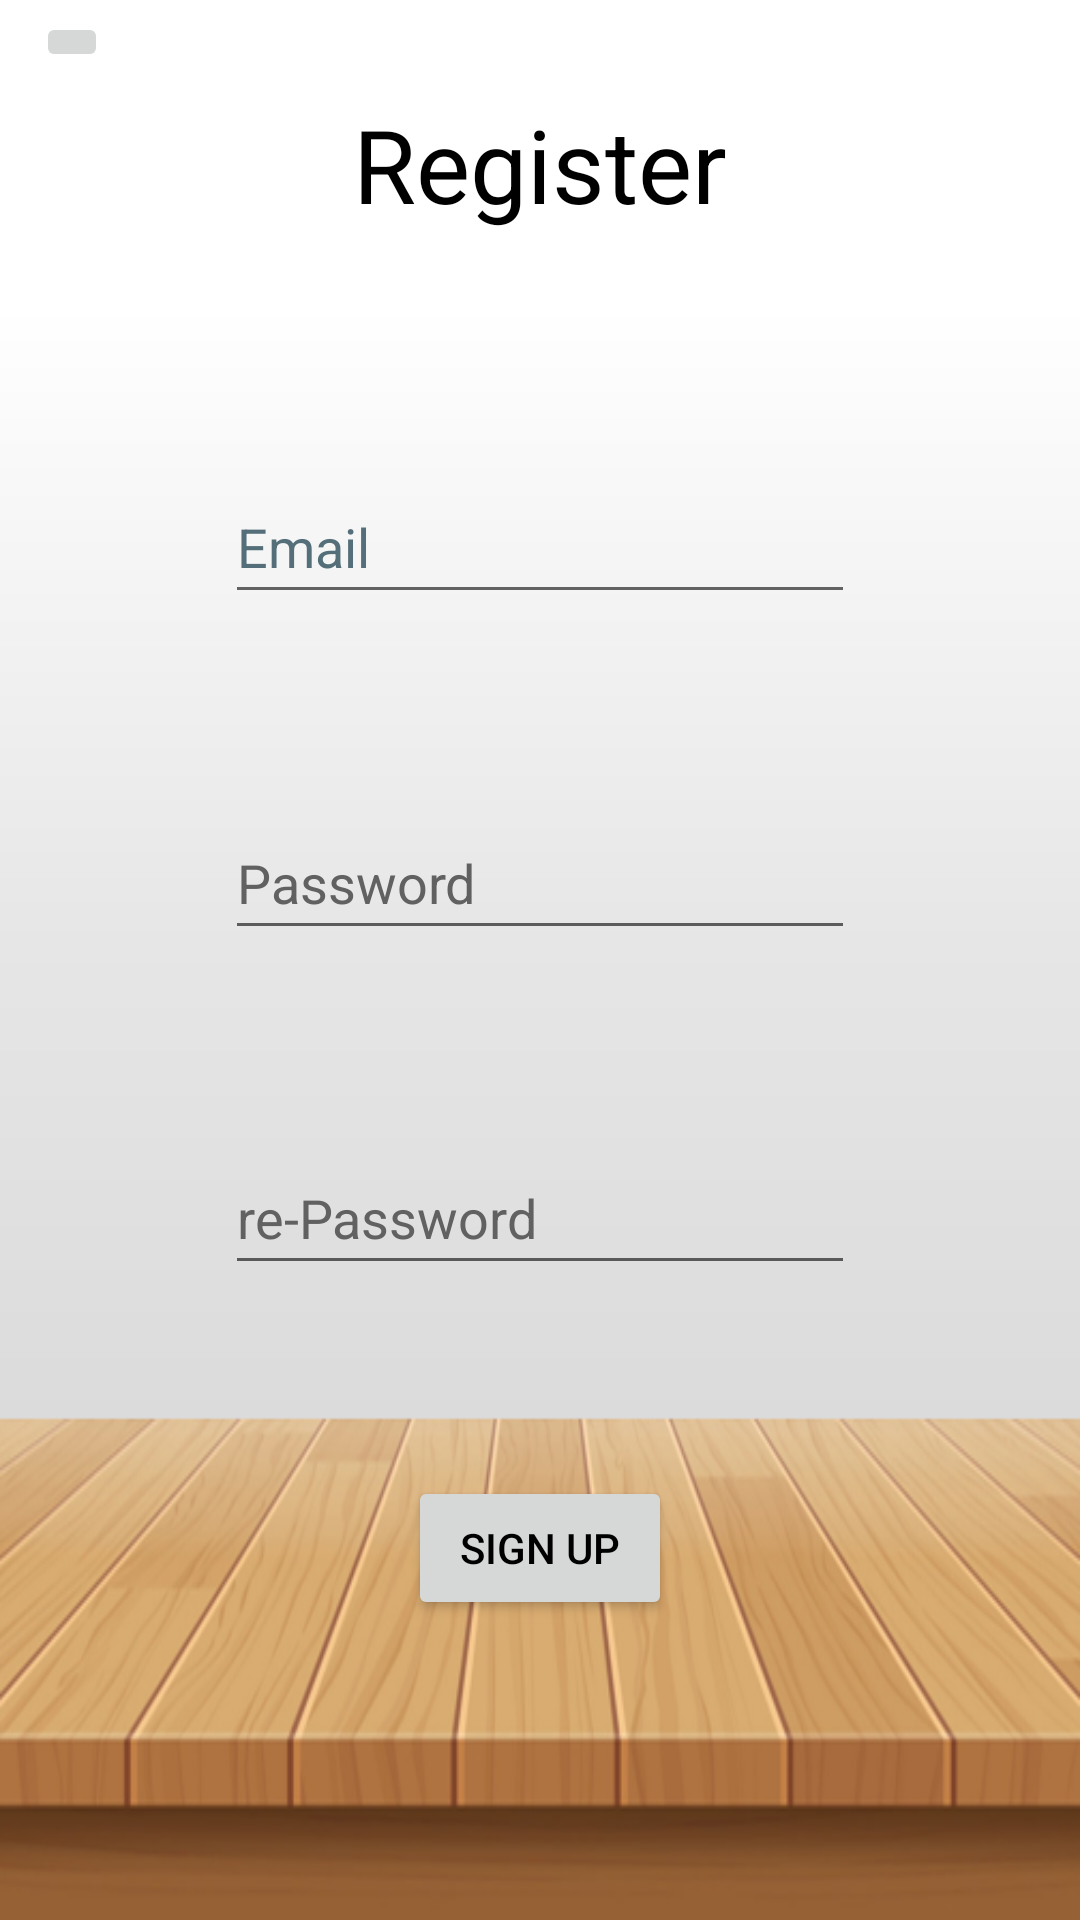

Android layout source for this screen:
<!-- AndroidManifest.xml: application theme Theme.BabySitBook -->
<!-- res/layout/register.xml -->
<?xml version="1.0" encoding="utf-8"?>
<layout xmlns:tools="http://schemas.android.com/tools"
    xmlns:android="http://schemas.android.com/apk/res/android"
    xmlns:app="http://schemas.android.com/apk/res-auto">

    <androidx.constraintlayout.widget.ConstraintLayout
        android:layout_width="match_parent"
        android:layout_height="match_parent"
        android:background="@drawable/deck_background">

        <TextView
            android:id="@+id/textView5"
            android:layout_width="225dp"
            android:layout_height="61dp"
            android:layout_marginTop="32dp"
            android:text="@string/register"
            android:textAlignment="center"
            android:textColor="#000000"
            android:textSize="34sp"
            app:layout_constraintEnd_toEndOf="parent"
            app:layout_constraintStart_toStartOf="parent"
            app:layout_constraintTop_toTopOf="parent" />

        <EditText
            android:id="@+id/Email"
            android:layout_width="wrap_content"
            android:layout_height="wrap_content"
            android:ems="10"
            android:hint="@string/email"
            android:inputType="textEmailAddress"
            android:minHeight="48dp"
            android:textColorHint="#546E7A"
            app:layout_constraintBottom_toTopOf="@+id/Password"
            app:layout_constraintEnd_toEndOf="parent"
            app:layout_constraintHorizontal_bias="0.5"
            app:layout_constraintStart_toStartOf="parent"
            app:layout_constraintTop_toBottomOf="@+id/textView5" />

        <EditText
            android:id="@+id/Password"
            android:layout_width="wrap_content"
            android:layout_height="wrap_content"
            android:ems="10"
            android:hint="@string/password"
            android:inputType="textPassword"
            android:minHeight="48dp"
            android:textColorHint="#616161"
            app:layout_constraintBottom_toTopOf="@+id/rePassword"
            app:layout_constraintEnd_toEndOf="parent"
            app:layout_constraintHorizontal_bias="0.5"
            app:layout_constraintStart_toStartOf="parent"
            app:layout_constraintTop_toBottomOf="@+id/Email" />

        <EditText
            android:id="@+id/rePassword"
            android:layout_width="wrap_content"
            android:layout_height="wrap_content"
            android:ems="10"
            android:hint="@string/re_password"
            android:inputType="textPassword"
            android:minHeight="48dp"
            android:textColorHint="#616161"
            app:layout_constraintBottom_toTopOf="@+id/signup"
            app:layout_constraintEnd_toEndOf="parent"
            app:layout_constraintHorizontal_bias="0.5"
            app:layout_constraintStart_toStartOf="parent"
            app:layout_constraintTop_toBottomOf="@+id/Password" />

        <Button
            android:id="@+id/signup"
            android:layout_width="wrap_content"
            android:layout_height="wrap_content"
            android:layout_marginBottom="100dp"
            android:text="@string/sign_up"
            android:textColor="#000000"
            app:layout_constraintBottom_toBottomOf="parent"
            app:layout_constraintEnd_toEndOf="parent"
            app:layout_constraintStart_toStartOf="parent"
            tools:ignore="TextContrastCheck" />

        <ImageButton
            android:id="@+id/Back_btn"
            android:layout_width="wrap_content"
            android:layout_height="wrap_content"
            android:layout_marginStart="4dp"
            android:layout_marginTop="4dp"
            android:layout_marginEnd="24dp"
            app:layout_constraintEnd_toStartOf="@+id/textView5"
            app:layout_constraintStart_toStartOf="parent"
            app:layout_constraintTop_toTopOf="parent"
            app:srcCompat="@drawable/ic_back_arrow" />


    </androidx.constraintlayout.widget.ConstraintLayout>
</layout>
<!-- resources referenced by this layout -->
<resources>
  <!-- drawable deck_background: png bitmap (drawable, 96246 bytes) -->
  <string name="email">Email</string>
  <string name="password">Password</string>
  <string name="re_password">re-Password</string>
  <string name="register">Register</string>
  <string name="sign_up">Sign up</string>
  <style name="Theme.BabySitBook" parent="Theme.MaterialComponents.DayNight.DarkActionBar">
          
          <item name="colorPrimary">@color/red</item>
          <item name="colorPrimaryVariant">@color/black</item>
          <item name="colorOnPrimary">@color/white</item>
          
          <item name="colorSecondary">@color/red</item>
          <item name="colorSecondaryVariant">@color/black</item>
          <item name="colorOnSecondary">@color/white</item>
          
          <item name="android:statusBarColor" tools:targetApi="l">?attr/colorPrimaryVariant</item>
          
      </style>
  <color name="red">#FF2A00</color>
  <color name="black">#FF000000</color>
  <color name="white">#FFFFFFFF</color>
</resources>
